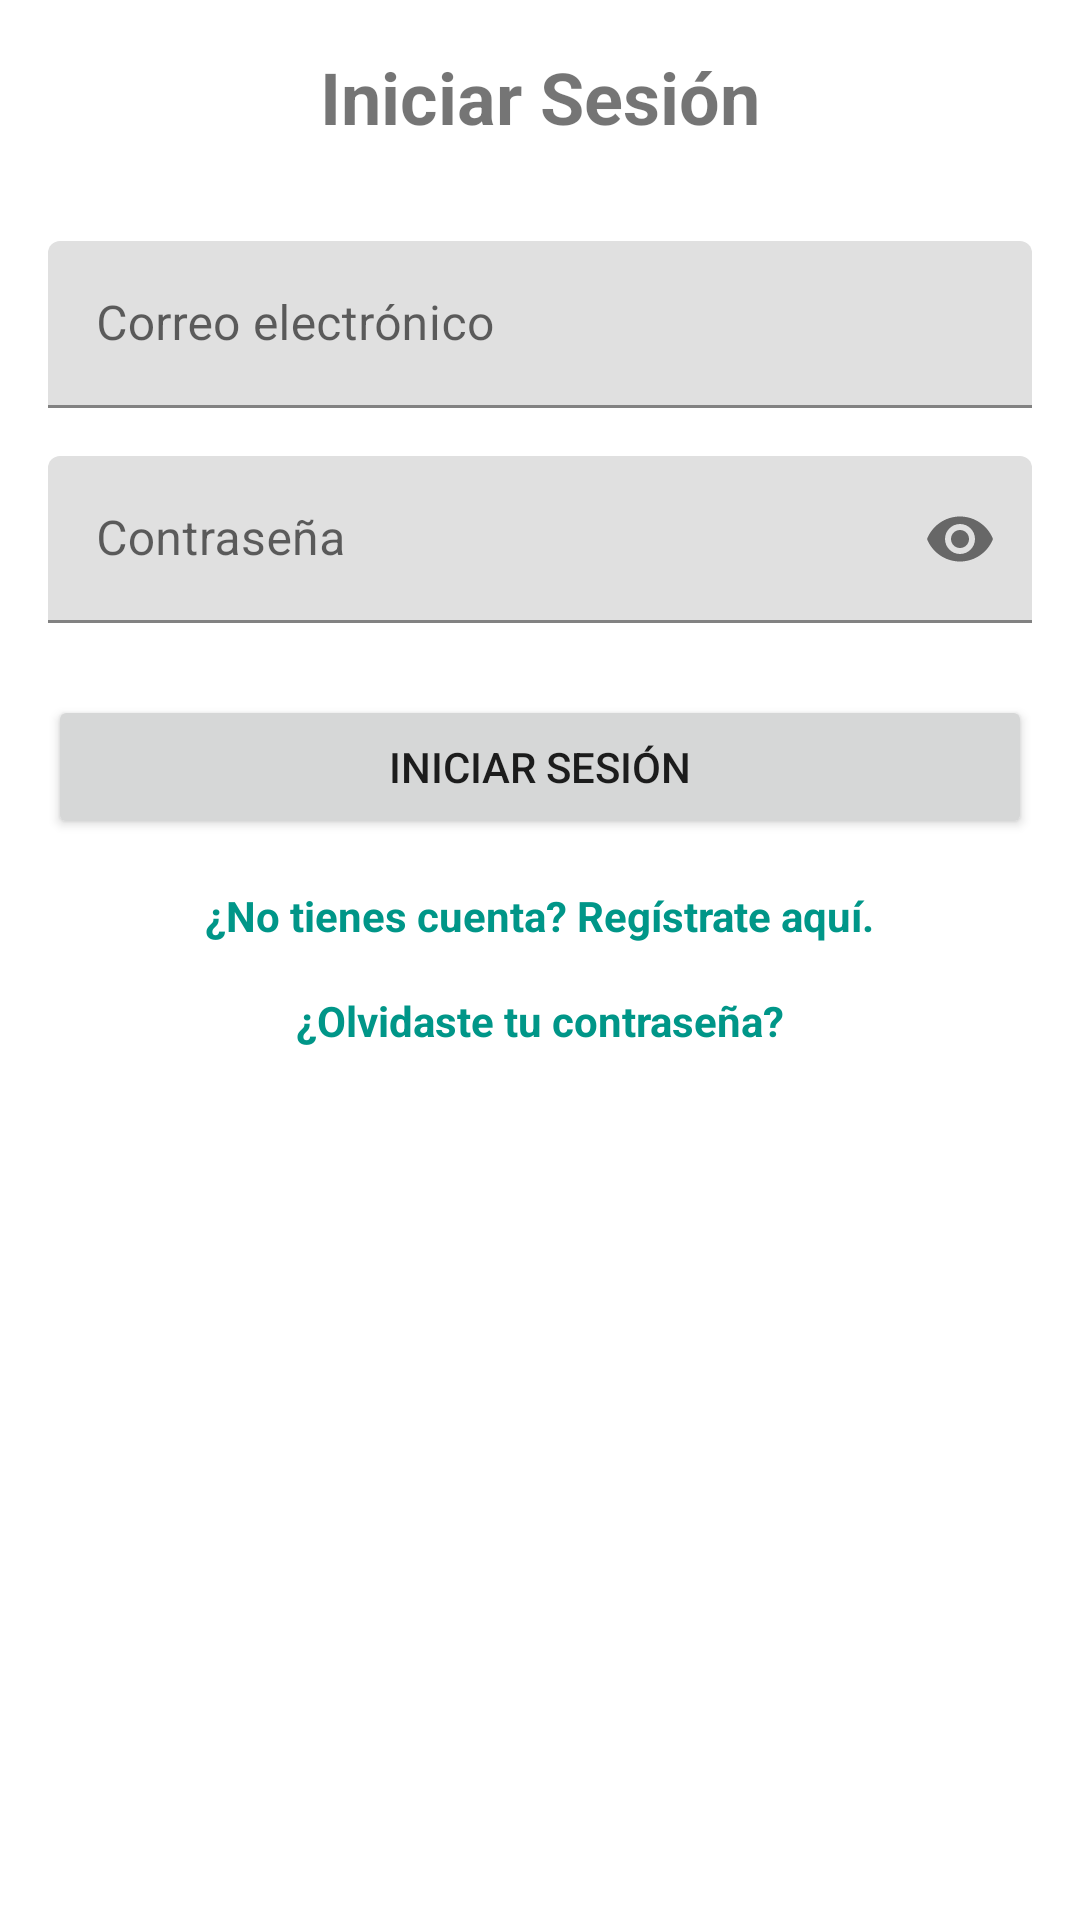

This screen was rendered from an Android layout file. Write that file and the resources it references.
<!-- AndroidManifest.xml: application theme AppTheme -->
<!-- res/layout/activity_login.xml -->
<?xml version="1.0" encoding="utf-8"?>
<androidx.constraintlayout.widget.ConstraintLayout xmlns:android="http://schemas.android.com/apk/res/android"
    xmlns:app="http://schemas.android.com/apk/res-auto"
    xmlns:tools="http://schemas.android.com/tools"
    android:layout_width="match_parent"
    android:layout_height="match_parent"
    android:padding="16dp"
    tools:context=".activities.LoginActivity">

    <TextView
        android:id="@+id/textViewLoginTitle"
        android:layout_width="wrap_content"
        android:layout_height="wrap_content"
        android:text="Iniciar Sesión"
        android:textSize="24sp"
        android:textStyle="bold"
        app:layout_constraintBottom_toTopOf="@+id/textInputLayoutCorreo"
        app:layout_constraintEnd_toEndOf="parent"
        app:layout_constraintStart_toStartOf="parent"
        app:layout_constraintTop_toTopOf="parent"
        app:layout_constraintVertical_chainStyle="packed" />

    <com.google.android.material.textfield.TextInputLayout
        android:id="@+id/textInputLayoutCorreo"
        android:layout_width="0dp"
        android:layout_height="wrap_content"
        android:layout_marginTop="32dp"
        android:hint="Correo electrónico"
        app:layout_constraintBottom_toTopOf="@+id/textInputLayoutPassword"
        app:layout_constraintEnd_toEndOf="parent"
        app:layout_constraintStart_toStartOf="parent"
        app:layout_constraintTop_toBottomOf="@+id/textViewLoginTitle">

        <com.google.android.material.textfield.TextInputEditText
            android:id="@+id/correoEditText"
            android:layout_width="match_parent"
            android:layout_height="wrap_content"
            android:inputType="textEmailAddress" />

    </com.google.android.material.textfield.TextInputLayout>

    <com.google.android.material.textfield.TextInputLayout
        android:id="@+id/textInputLayoutPassword"
        android:layout_width="0dp"
        android:layout_height="wrap_content"
        android:layout_marginTop="16dp"
        android:hint="Contraseña"
        app:layout_constraintBottom_toTopOf="@+id/loginButton"
        app:layout_constraintEnd_toEndOf="parent"
        app:layout_constraintStart_toStartOf="parent"
        app:layout_constraintTop_toBottomOf="@+id/textInputLayoutCorreo"
        app:passwordToggleEnabled="true">

        <com.google.android.material.textfield.TextInputEditText
            android:id="@+id/passwordEditText"
            android:layout_width="match_parent"
            android:layout_height="wrap_content"
            android:inputType="textPassword" />

    </com.google.android.material.textfield.TextInputLayout>

    <Button
        android:id="@+id/loginButton"
        android:layout_width="0dp"
        android:layout_height="wrap_content"
        android:layout_marginTop="24dp"
        android:text="Iniciar Sesión"
        app:layout_constraintEnd_toEndOf="parent"
        app:layout_constraintStart_toStartOf="parent"
        app:layout_constraintTop_toBottomOf="@+id/textInputLayoutPassword" />

    <TextView
        android:id="@+id/registerTextView"
        android:layout_width="wrap_content"
        android:layout_height="wrap_content"
        android:layout_marginTop="16dp"
        android:text="¿No tienes cuenta? Regístrate aquí."
        android:textColor="?attr/colorPrimary"
        android:textStyle="bold"
        app:layout_constraintEnd_toEndOf="parent"
        app:layout_constraintStart_toStartOf="parent"
        app:layout_constraintTop_toBottomOf="@+id/loginButton" />

    <TextView
        android:id="@+id/forgotPasswordTextView"
        android:layout_width="wrap_content"
        android:layout_height="wrap_content"
        android:layout_marginTop="16dp"
        android:text="¿Olvidaste tu contraseña?"
        android:textColor="?attr/colorPrimary"
        android:textStyle="bold"
        app:layout_constraintEnd_toEndOf="parent"
        app:layout_constraintStart_toStartOf="parent"
        app:layout_constraintTop_toBottomOf="@id/registerTextView" />

</androidx.constraintlayout.widget.ConstraintLayout>
<!-- resources referenced by this layout -->
<resources>
  <style name="AppTheme" parent="Theme.MaterialComponents.Light.NoActionBar">
          <item name="colorPrimary">@color/colorPrimary</item>
          <item name="colorPrimaryDark">@color/colorPrimaryDark</item>
          <item name="colorAccent">@color/colorAccent</item>
          <item name="android:windowBackground">@android:color/white</item>
          <item name="android:statusBarColor">@color/green_primary</item>
      </style>
  <color name="colorPrimary">#009688</color>
  <color name="colorPrimaryDark">#388E3C</color>
  <color name="colorAccent">#4CAF50</color>
  <color name="green_primary">#2E7D32</color>
</resources>
